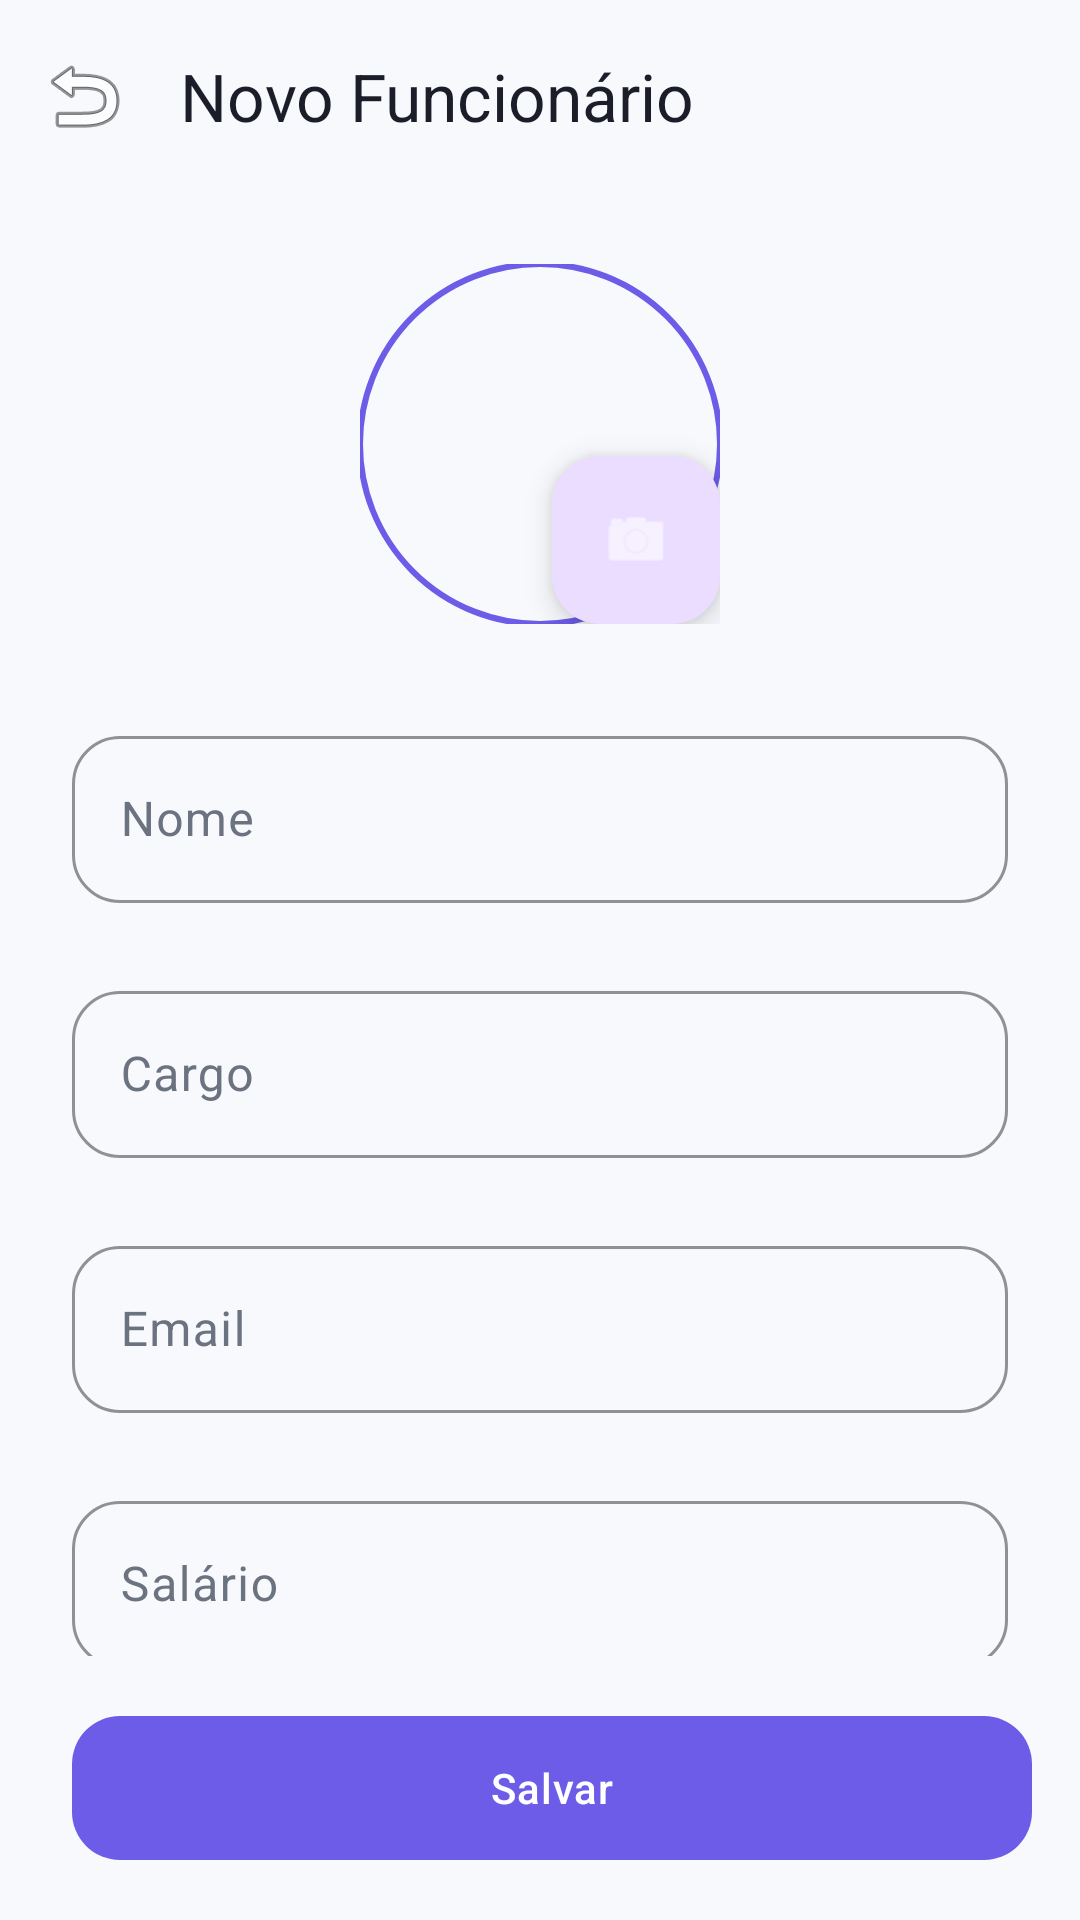

Reconstruct the res/layout file that produces this screen, plus the resources it refers to.
<!-- AndroidManifest.xml: application theme Theme.PortalNexus -->
<!-- res/layout/activity_employee_form.xml -->
<?xml version="1.0" encoding="utf-8"?>
<androidx.constraintlayout.widget.ConstraintLayout xmlns:android="http://schemas.android.com/apk/res/android"
    xmlns:app="http://schemas.android.com/apk/res-auto"
    android:layout_width="match_parent"
    android:layout_height="match_parent"
    android:background="@color/background">

    <com.google.android.material.appbar.AppBarLayout
        android:id="@+id/appBar"
        android:layout_width="match_parent"
        android:layout_height="wrap_content"
        android:background="@android:color/transparent"
        app:elevation="0dp"
        app:layout_constraintTop_toTopOf="parent">

        <com.google.android.material.appbar.MaterialToolbar
            android:id="@+id/toolbar"
            android:layout_width="match_parent"
            android:layout_height="?attr/actionBarSize"
            app:title="@string/new_employee"
            app:titleTextColor="@color/onSurface"
            app:navigationIcon="@android:drawable/ic_menu_revert" />
    </com.google.android.material.appbar.AppBarLayout>

    <androidx.core.widget.NestedScrollView
        android:layout_width="0dp"
        android:layout_height="0dp"
        app:layout_constraintBottom_toTopOf="@+id/footerActions"
        app:layout_constraintTop_toBottomOf="@+id/appBar"
        app:layout_constraintEnd_toEndOf="parent"
        app:layout_constraintStart_toStartOf="parent"
        app:layout_constraintWidth_max="@dimen/container_max_width">

        <LinearLayout
            android:layout_width="match_parent"
            android:layout_height="wrap_content"
            android:orientation="vertical"
            android:padding="@dimen/form_padding">

            <FrameLayout
                android:layout_width="120dp"
                android:layout_height="120dp"
                android:layout_gravity="center"
                android:layout_marginBottom="32dp">

                <com.google.android.material.imageview.ShapeableImageView
                    android:id="@+id/imgEmployeeForm"
                    android:layout_width="match_parent"
                    android:layout_height="match_parent"
                    android:scaleType="centerCrop"
                    android:src="@drawable/iconapp"
                    app:shapeAppearanceOverlay="@style/ShapeAppearance.Material3.Corner.Full"
                    app:strokeColor="@color/primary"
                    app:strokeWidth="2dp"
                    android:contentDescription="@string/employees" />

                <com.google.android.material.floatingactionbutton.FloatingActionButton
                    android:id="@+id/btnChangeEmployeePhoto"
                    android:layout_width="wrap_content"
                    android:layout_height="wrap_content"
                    android:layout_gravity="bottom|end"
                    app:fabSize="mini"
                    android:src="@android:drawable/ic_menu_camera"
                    app:tint="@color/white"
                    android:contentDescription="@string/change_photo" />
            </FrameLayout>

            <com.google.android.material.textfield.TextInputLayout
                android:id="@+id/inputName"
                style="@style/Widget.PortalNexus.TextInputLayout"
                android:layout_width="match_parent"
                android:layout_height="wrap_content"
                android:hint="@string/name">
                <com.google.android.material.textfield.TextInputEditText
                    android:id="@+id/editName"
                    android:layout_width="match_parent"
                    android:layout_height="wrap_content" />
            </com.google.android.material.textfield.TextInputLayout>

            <com.google.android.material.textfield.TextInputLayout
                android:id="@+id/inputPosition"
                style="@style/Widget.PortalNexus.TextInputLayout"
                android:layout_width="match_parent"
                android:layout_height="wrap_content"
                android:layout_marginTop="16dp"
                android:hint="@string/position">
                <com.google.android.material.textfield.TextInputEditText
                    android:id="@+id/editPosition"
                    android:layout_width="match_parent"
                    android:layout_height="wrap_content" />
            </com.google.android.material.textfield.TextInputLayout>

            <com.google.android.material.textfield.TextInputLayout
                android:id="@+id/inputEmail"
                style="@style/Widget.PortalNexus.TextInputLayout"
                android:layout_width="match_parent"
                android:layout_height="wrap_content"
                android:layout_marginTop="16dp"
                android:hint="@string/email">
                <com.google.android.material.textfield.TextInputEditText
                    android:id="@+id/editEmail"
                    android:layout_width="match_parent"
                    android:layout_height="wrap_content"
                    android:inputType="textEmailAddress" />
            </com.google.android.material.textfield.TextInputLayout>

            <com.google.android.material.textfield.TextInputLayout
                android:id="@+id/inputSalary"
                style="@style/Widget.PortalNexus.TextInputLayout"
                android:layout_width="match_parent"
                android:layout_height="wrap_content"
                android:layout_marginTop="16dp"
                android:hint="@string/salary">
                <com.google.android.material.textfield.TextInputEditText
                    android:id="@+id/editSalary"
                    android:layout_width="match_parent"
                    android:layout_height="wrap_content"
                    android:inputType="number" />
            </com.google.android.material.textfield.TextInputLayout>

            <com.google.android.material.materialswitch.MaterialSwitch
                android:id="@+id/switchActive"
                android:layout_width="match_parent"
                android:layout_height="wrap_content"
                android:layout_marginTop="24dp"
                android:text="@string/active"
                android:checked="true"
                style="@style/Widget.Material3.CompoundButton.MaterialSwitch" />

        </LinearLayout>
    </androidx.core.widget.NestedScrollView>

    <LinearLayout
        android:id="@+id/footerActions"
        android:layout_width="0dp"
        android:layout_height="wrap_content"
        android:orientation="horizontal"
        android:padding="16dp"
        app:layout_constraintBottom_toBottomOf="parent"
        app:layout_constraintEnd_toEndOf="parent"
        app:layout_constraintStart_toStartOf="parent"
        app:layout_constraintWidth_max="@dimen/container_max_width">

        <com.google.android.material.button.MaterialButton
            android:id="@+id/btnDelete"
            style="@style/Widget.Material3.Button.TextButton"
            android:layout_width="wrap_content"
            android:layout_height="@dimen/button_height"
            android:text="@string/delete"
            android:textColor="@color/error"
            android:visibility="gone" />

        <com.google.android.material.button.MaterialButton
            android:id="@+id/btnSave"
            style="@style/Widget.PortalNexus.Button"
            android:layout_width="0dp"
            android:layout_height="@dimen/button_height"
            android:layout_marginStart="8dp"
            android:layout_weight="1"
            android:text="@string/save" />
    </LinearLayout>

</androidx.constraintlayout.widget.ConstraintLayout>
<!-- resources referenced by this layout -->
<resources>
  <color name="background">#F8F9FC</color>
  <color name="error">#E53935</color>
  <color name="onSurface">#1B1D29</color>
  <color name="primary">#6C5CE7</color>
  <color name="white">#FFFFFF</color>
  <dimen name="button_height">56dp</dimen>
  <dimen name="container_max_width">480dp</dimen>
  <dimen name="form_padding">24dp</dimen>
  <string name="active">Ativo</string>
  <string name="change_photo">Trocar Foto</string>
  <string name="delete">Excluir</string>
  <string name="email">Email</string>
  <string name="employees">Funcionários</string>
  <string name="name">Nome</string>
  <string name="new_employee">Novo Funcionário</string>
  <string name="position">Cargo</string>
  <string name="salary">Salário</string>
  <string name="save">Salvar</string>
  <style name="Widget.PortalNexus.Button" parent="Widget.Material3.Button">
          <item name="shapeAppearance">@style/ShapeAppearance.PortalNexus.Button</item>
          <item name="android:minHeight">@dimen/button_height</item>
          <item name="android:textAllCaps">false</item>
          <item name="android:letterSpacing">0.02</item>
          <item name="android:paddingLeft">@dimen/grid_24</item>
          <item name="android:paddingRight">@dimen/grid_24</item>
      </style>
  <style name="Widget.PortalNexus.TextInputLayout" parent="Widget.Material3.TextInputLayout.OutlinedBox">
          <item name="shapeAppearance">@style/ShapeAppearance.PortalNexus.Input</item>
          <item name="boxStrokeColor">@color/primary</item>
          <item name="hintTextColor">@color/primary</item>
          <item name="android:paddingBottom">@dimen/grid_8</item>
      </style>
  <style name="Theme.PortalNexus" parent="Base.Theme.PortalNexus" />
  <style name="ShapeAppearance.PortalNexus.Button" parent="ShapeAppearance.Material3.LargeComponent">
          <item name="cornerSize">@dimen/radius_button</item>
      </style>
  <dimen name="grid_24">24dp</dimen>
  <style name="ShapeAppearance.PortalNexus.Input" parent="ShapeAppearance.Material3.SmallComponent">
          <item name="cornerSize">@dimen/radius_input</item>
      </style>
  <dimen name="grid_8">8dp</dimen>
  <style name="Base.Theme.PortalNexus" parent="Theme.Material3.DayNight.NoActionBar">
          <item name="colorPrimary">@color/primary</item>
          <item name="colorOnPrimary">@color/onPrimary</item>
          <item name="colorSecondary">@color/secondary</item>
          <item name="colorOnSecondary">@color/onSecondary</item>
          <item name="android:windowBackground">@color/background</item>
          <item name="colorSurface">@color/surface</item>
          <item name="colorOnSurface">@color/onSurface</item>
          <item name="colorSurfaceVariant">@color/divider</item>
          <item name="colorOnSurfaceVariant">@color/onSurfaceVariant</item>
          <item name="colorError">@color/error</item>
          <item name="colorOnError">@color/onError</item>
  
          <item name="android:windowTranslucentStatus">false</item>
          <item name="android:windowTranslucentNavigation">false</item>
          <item name="android:statusBarColor">@android:color/transparent</item>
          <item name="android:navigationBarColor">@android:color/transparent</item>
  
          <item name="materialButtonStyle">@style/Widget.PortalNexus.Button</item>
          <item name="textInputStyle">@style/Widget.PortalNexus.TextInputLayout</item>
      </style>
  <dimen name="radius_button">16dp</dimen>
  <dimen name="radius_input">16dp</dimen>
  <color name="onPrimary">#FFFFFF</color>
  <color name="secondary">#0984E3</color>
  <color name="onSecondary">#FFFFFF</color>
  <color name="surface">#FFFFFF</color>
  <color name="divider">#E6E8EF</color>
  <color name="onSurfaceVariant">#6B7280</color>
  <color name="onError">#FFFFFF</color>
</resources>
